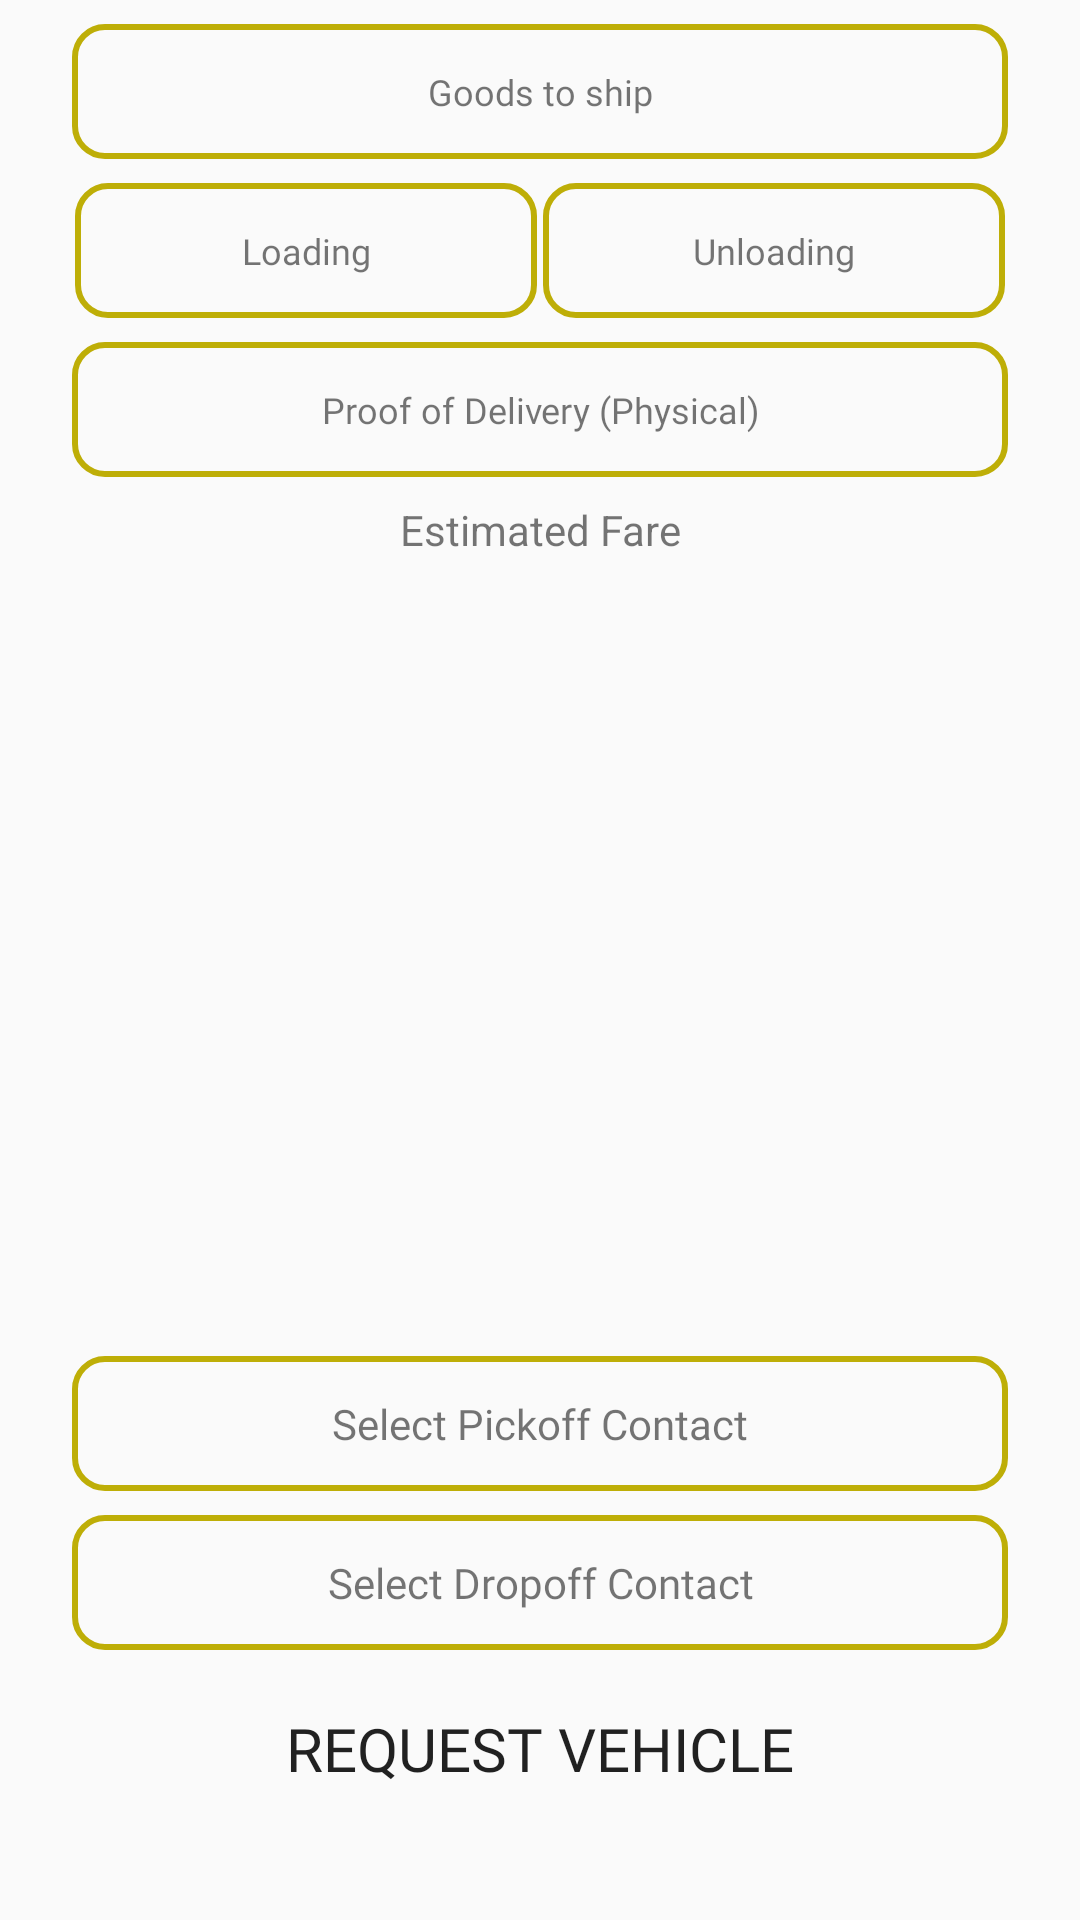

Here is an Android app screen rendered from its layout file. Give the layout XML and the strings, colors and styles it references.
<!-- AndroidManifest.xml: application theme AppTheme -->
<!-- res/layout/fragment_proceed.xml -->
<?xml version="1.0" encoding="utf-8"?>
<FrameLayout xmlns:android="http://schemas.android.com/apk/res/android"
    xmlns:app="http://schemas.android.com/apk/res-auto"
    xmlns:tools="http://schemas.android.com/tools"
    android:layout_width="match_parent"
    android:layout_height="match_parent"
    tools:context=".Ui.ProceedFragment">

    <android.support.constraint.ConstraintLayout
        android:layout_width="match_parent"
        android:layout_height="match_parent">

        <TextView
            android:id="@+id/goods_to_ship_TextView"
            android:layout_width="0dp"
            android:layout_height="45dp"
            android:layout_marginStart="24dp"
            android:layout_marginLeft="24dp"
            android:layout_marginTop="8dp"
            android:layout_marginEnd="24dp"
            android:layout_marginRight="24dp"
            android:background="@drawable/edittext_background"
            android:fontFamily="@font/numans"
            android:gravity="center"
            android:text="@string/goods_to_ship"
            android:textSize="12sp"
            app:layout_constraintEnd_toEndOf="parent"
            app:layout_constraintStart_toStartOf="parent"
            app:layout_constraintTop_toTopOf="parent" />

        <LinearLayout
            android:id="@+id/linearLayout2"
            android:layout_width="0dp"
            android:layout_height="45dp"
            android:layout_marginStart="24dp"
            android:layout_marginLeft="24dp"
            android:layout_marginTop="8dp"
            android:layout_marginEnd="24dp"
            android:layout_marginRight="24dp"
            android:gravity="center"
            android:orientation="horizontal"

            android:weightSum="2"
            app:layout_constraintEnd_toEndOf="parent"
            app:layout_constraintStart_toStartOf="parent"
            app:layout_constraintTop_toBottomOf="@+id/goods_to_ship_TextView">

            <TextView
                android:id="@+id/opt_loading_TextView"
                android:layout_width="155dp"
                android:layout_height="45dp"
                android:layout_margin="1dp"
                android:layout_weight="1"
                android:background="@drawable/edittext_background"
                android:fontFamily="@font/numans"
                android:gravity="center"
                android:text="@string/loading"
                android:textSize="12sp" />

            <TextView
                android:id="@+id/opt_unloading_TextView"
                android:layout_width="155dp"
                android:layout_height="45dp"
                android:layout_margin="1dp"
                android:layout_weight="1"
                android:background="@drawable/edittext_background"
                android:fontFamily="@font/numans"
                android:gravity="center"
                android:text="@string/unloading"
                android:textSize="12sp" />
        </LinearLayout>

        <TextView
            android:id="@+id/opt_physical_pod_TextView"
            android:layout_width="0dp"
            android:layout_height="45dp"
            android:layout_marginStart="24dp"
            android:layout_marginLeft="24dp"
            android:layout_marginTop="8dp"
            android:layout_marginEnd="24dp"
            android:layout_marginRight="24dp"
            android:background="@drawable/edittext_background"
            android:fontFamily="@font/numans"
            android:gravity="center"
            android:text="@string/proof_of_delivery_physical"
            android:textSize="12sp"
            app:layout_constraintEnd_toEndOf="parent"
            app:layout_constraintStart_toStartOf="parent"
            app:layout_constraintTop_toBottomOf="@+id/linearLayout2" />

        <TextView
            android:id="@+id/est_fare_TextView"
            android:layout_width="wrap_content"
            android:layout_height="wrap_content"
            android:layout_marginStart="8dp"
            android:layout_marginLeft="8dp"
            android:layout_marginEnd="8dp"
            android:layout_marginRight="8dp"
            android:fontFamily="@font/numans"
            android:textColor="@color/colorGreen"
            android:textSize="55sp"
            app:layout_constraintEnd_toEndOf="parent"
            app:layout_constraintStart_toStartOf="parent"
            app:layout_constraintTop_toBottomOf="@+id/textView12" />

        <Button
            android:id="@+id/est_fare_book_now_Button"
            android:layout_width="0dp"
            android:layout_height="50dp"
            android:layout_marginStart="24dp"
            android:layout_marginLeft="24dp"
            android:layout_marginEnd="24dp"
            android:layout_marginRight="24dp"
            android:layout_marginBottom="32dp"
            android:background="@drawable/button_background"
            android:fontFamily="@font/numans"
            android:text="@string/estimate_fare"
            android:textSize="20sp"
            app:layout_constraintBottom_toBottomOf="parent"
            app:layout_constraintEnd_toEndOf="parent"
            app:layout_constraintStart_toStartOf="parent" />

        <TextView
            android:id="@+id/textView12"
            android:layout_width="wrap_content"
            android:layout_height="wrap_content"
            android:layout_marginTop="8dp"
            android:text="@string/estimated_fare"
            app:layout_constraintEnd_toEndOf="@+id/est_fare_TextView"
            app:layout_constraintStart_toStartOf="@+id/est_fare_TextView"
            app:layout_constraintTop_toBottomOf="@+id/opt_physical_pod_TextView" />

        <TextView
            android:id="@+id/pickoff_contact_TextView"
            android:layout_width="0dp"
            android:layout_height="45dp"
            android:layout_marginStart="24dp"
            android:layout_marginLeft="24dp"
            android:layout_marginEnd="24dp"
            android:layout_marginRight="24dp"
            android:layout_marginBottom="8dp"
            android:background="@drawable/edittext_background"
            android:fontFamily="@font/numans"
            android:gravity="center"
            android:text="@string/select_pickoff_contact"
            app:layout_constraintBottom_toTopOf="@+id/dropoff_contact_TextView"
            app:layout_constraintEnd_toEndOf="parent"
            app:layout_constraintStart_toStartOf="parent" />

        <TextView
            android:id="@+id/dropoff_contact_TextView"
            android:layout_width="0dp"
            android:layout_height="45dp"
            android:layout_marginStart="24dp"
            android:layout_marginLeft="24dp"
            android:layout_marginEnd="24dp"
            android:layout_marginRight="24dp"
            android:layout_marginBottom="8dp"
            android:background="@drawable/edittext_background"
            android:fontFamily="@font/numans"
            android:gravity="center"
            android:text="@string/select_dropoff_contact"
            app:layout_constraintBottom_toTopOf="@+id/est_fare_book_now_Button"
            app:layout_constraintEnd_toEndOf="parent"
            app:layout_constraintStart_toStartOf="parent" />

    </android.support.constraint.ConstraintLayout>
</FrameLayout>
<!-- resources referenced by this layout -->
<resources>
  <color name="colorGreen">#4CAF50</color>
  <!-- drawable edittext_background (drawable) -->
  <?xml version="1.0" encoding="utf-8"?>
  <shape android:shape="rectangle"
      xmlns:android="http://schemas.android.com/apk/res/android">
      <stroke
          android:width="2dp"
          android:color="@color/colorPrimaryDark"/>
      <corners android:radius="10dp"/>
  </shape>
  <string name="estimate_fare">Request Vehicle</string>
  <string name="estimated_fare">Estimated Fare</string>
  <string name="goods_to_ship">Goods to ship</string>
  <string name="loading">Loading</string>
  <string name="proof_of_delivery_physical">Proof of Delivery (Physical)</string>
  <string name="select_dropoff_contact">Select Dropoff Contact</string>
  <string name="select_pickoff_contact">Select Pickoff Contact</string>
  <string name="unloading">Unloading</string>
  <style name="AppTheme" parent="Theme.AppCompat.Light.NoActionBar">
          
          <item name="colorPrimary">@color/colorPrimary</item>
          <item name="colorPrimaryDark">@color/colorPrimaryDark</item>
          <item name="colorAccent">@color/colorAccent</item>
      </style>
  <color name="colorPrimaryDark">#BEAE07</color>
  <color name="colorPrimary">#E2B621</color>
  <color name="colorAccent">#FF9800</color>
</resources>
